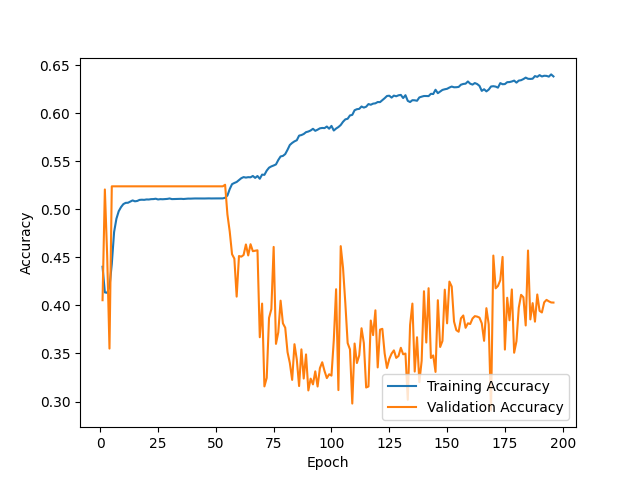

The table this chart was drawn from, first rows:
epoch, train_accuracy, val_accuracy
1, 0.4402, 0.4054
2, 0.4135, 0.5207
3, 0.4131, 0.4519
4, 0.4191, 0.3551
5, 0.4432, 0.5239
6, 0.4764, 0.5239
7, 0.4902, 0.5239
8, 0.4981, 0.5239
9, 0.5023, 0.5239
10, 0.5054, 0.5239
11, 0.5067, 0.5239
12, 0.5068, 0.5239
13, 0.5081, 0.5239
14, 0.5093, 0.5239
15, 0.5083, 0.5239
16, 0.5087, 0.5239
17, 0.5098, 0.5239
18, 0.51, 0.5239
19, 0.5099, 0.5239
20, 0.5103, 0.5239
21, 0.5102, 0.5239
22, 0.5106, 0.5239
23, 0.5107, 0.5239
24, 0.511, 0.5239
25, 0.5103, 0.5239
26, 0.5106, 0.5239
27, 0.5105, 0.5239
28, 0.5106, 0.5239
29, 0.5108, 0.5239
30, 0.5113, 0.5239
31, 0.5106, 0.5239
32, 0.5107, 0.5239
33, 0.5107, 0.5239
34, 0.5109, 0.5239
35, 0.5109, 0.5239
36, 0.5107, 0.5239
37, 0.5109, 0.5239
38, 0.5112, 0.5239
39, 0.5111, 0.5239
40, 0.5112, 0.5239
41, 0.5113, 0.5239
42, 0.5113, 0.5239
43, 0.5114, 0.5239
44, 0.5113, 0.5239
45, 0.5113, 0.5239
46, 0.5114, 0.5239
47, 0.5114, 0.5239
48, 0.5113, 0.5239
49, 0.5114, 0.5239
50, 0.5114, 0.5239
51, 0.5114, 0.5239
52, 0.5113, 0.5239
53, 0.5114, 0.5239
54, 0.512, 0.5256
55, 0.5144, 0.4947
56, 0.5211, 0.4769
57, 0.5262, 0.4533
58, 0.5274, 0.4487
59, 0.5285, 0.4092
60, 0.5305, 0.4514
... 136 more rows
